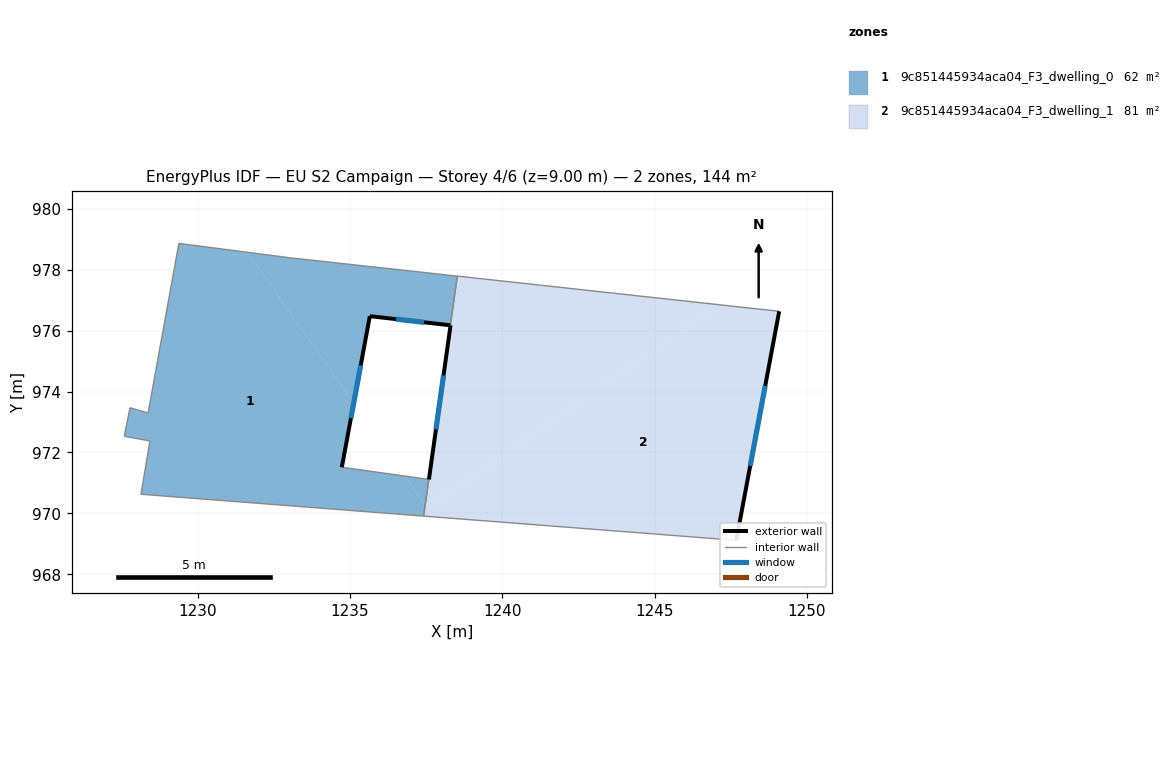
=== STOREY PLAN SPEC (per zone: floor XY polygon, exterior-wall plan segments, windows/doors) ===
zone 1: 9c851445934aca04_F3_dwelling_0  (62.2 m²)
  floor: (1235.12, 973.61) (1234.73, 971.51) (1236.79, 971.23) (1237.47, 970.26) (1237.42, 969.91) (1228.14, 970.63) (1228.43, 972.38) (1227.59, 972.53) (1227.78, 973.47) (1228.37, 973.29) (1229.38, 978.87) (1231.64, 978.57)
  floor: (1237.59, 971.12) (1237.47, 970.26) (1236.79, 971.23)
  floor: (1238.52, 977.79) (1238.52, 977.75) (1238.30, 976.18) (1235.65, 976.47) (1235.12, 973.61) (1231.64, 978.57) (1233.04, 978.39)
  exterior wall: (1235.65, 976.47) – (1238.30, 976.18)  [2.7 m]
    window: (1236.51, 976.38) – (1237.44, 976.27)  [1.0 m²]
  exterior wall: (1234.73, 971.51) – (1235.65, 976.47)  [5.0 m]
    window: (1235.03, 973.13) – (1235.35, 974.86)  [1.8 m²]
  interior walls: 11
zone 2: 9c851445934aca04_F3_dwelling_1  (81.4 m²)
  floor: (1247.09, 976.85) (1237.54, 970.16) (1237.47, 970.26) (1238.30, 976.17) (1238.52, 977.79)
  floor: (1249.09, 976.63) (1247.68, 969.12) (1237.73, 969.89) (1237.54, 970.16) (1247.09, 976.85)
  floor: (1237.47, 970.26) (1237.73, 969.89) (1237.42, 969.91)
  exterior wall: (1238.30, 976.17) – (1237.59, 971.12)  [5.1 m]
    window: (1238.07, 974.53) – (1237.82, 972.76)  [1.9 m²]
  exterior wall: (1247.68, 969.12) – (1249.09, 976.63)  [7.7 m]
    window: (1248.14, 971.56) – (1248.63, 974.19)  [2.8 m²]
  interior walls: 4

=== DERIVED (storey summary) ===
Building: EU S2 Campaign
Storey: 4 of 6  (floor level z = 9.00 m)
Storey gross floor area: 143.6 m²
Zones on this storey: 2
  - 9c851445934aca04_F3_dwelling_0: floor 62.2 m²; exterior wall 7.7 m (23.1 m²); 2 window(s) 2.8 m²; WWR 12.2%
  - 9c851445934aca04_F3_dwelling_1: floor 81.4 m²; exterior wall 12.8 m (38.3 m²); 2 window(s) 4.7 m²; WWR 12.2%
Zone adjacency (shared interzone walls):
  - 9c851445934aca04_F3_dwelling_0 ↔ 9c851445934aca04_F3_dwelling_1